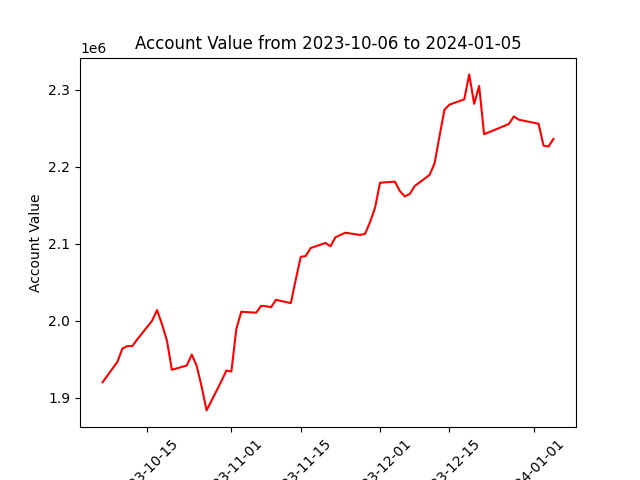

The table this chart was drawn from, first rows:
datadate, account_value
20231006, 1919981
20231009, 1946593
20231010, 1963701
20231011, 1967023
20231012, 1967082
20231013, 1975688
20231016, 1999982
20231017, 2013801
20231018, 1995418
20231019, 1973964
20231020, 1936211
20231023, 1941789
20231024, 1956076
20231025, 1941221
20231026, 1914227
20231027, 1883438
20231030, 1921670
20231031, 1935291
20231101, 1933899
20231102, 1989362
20231103, 2011692
20231106, 2010391
20231107, 2019384
20231108, 2018820
20231109, 2017455
20231110, 2027132
20231113, 2022887
20231114, 2053635
20231115, 2082985
20231116, 2084085
20231117, 2094516
20231120, 2101078
20231121, 2096736
20231122, 2108438
20231124, 2114422
20231127, 2111447
20231128, 2113124
20231129, 2128504
20231130, 2147004
20231201, 2179409
20231204, 2180792
20231205, 2168559
20231206, 2161586
20231207, 2164722
20231208, 2175095
20231211, 2189546
20231212, 2204429
20231213, 2239691
20231214, 2274207
20231215, 2280843
20231218, 2287805
20231219, 2320192
20231220, 2281849
20231221, 2305329
20231222, 2242471
20231226, 2253020
20231227, 2255750
20231228, 2265495
20231229, 2261316
20240102, 2256016
... 3 more rows
